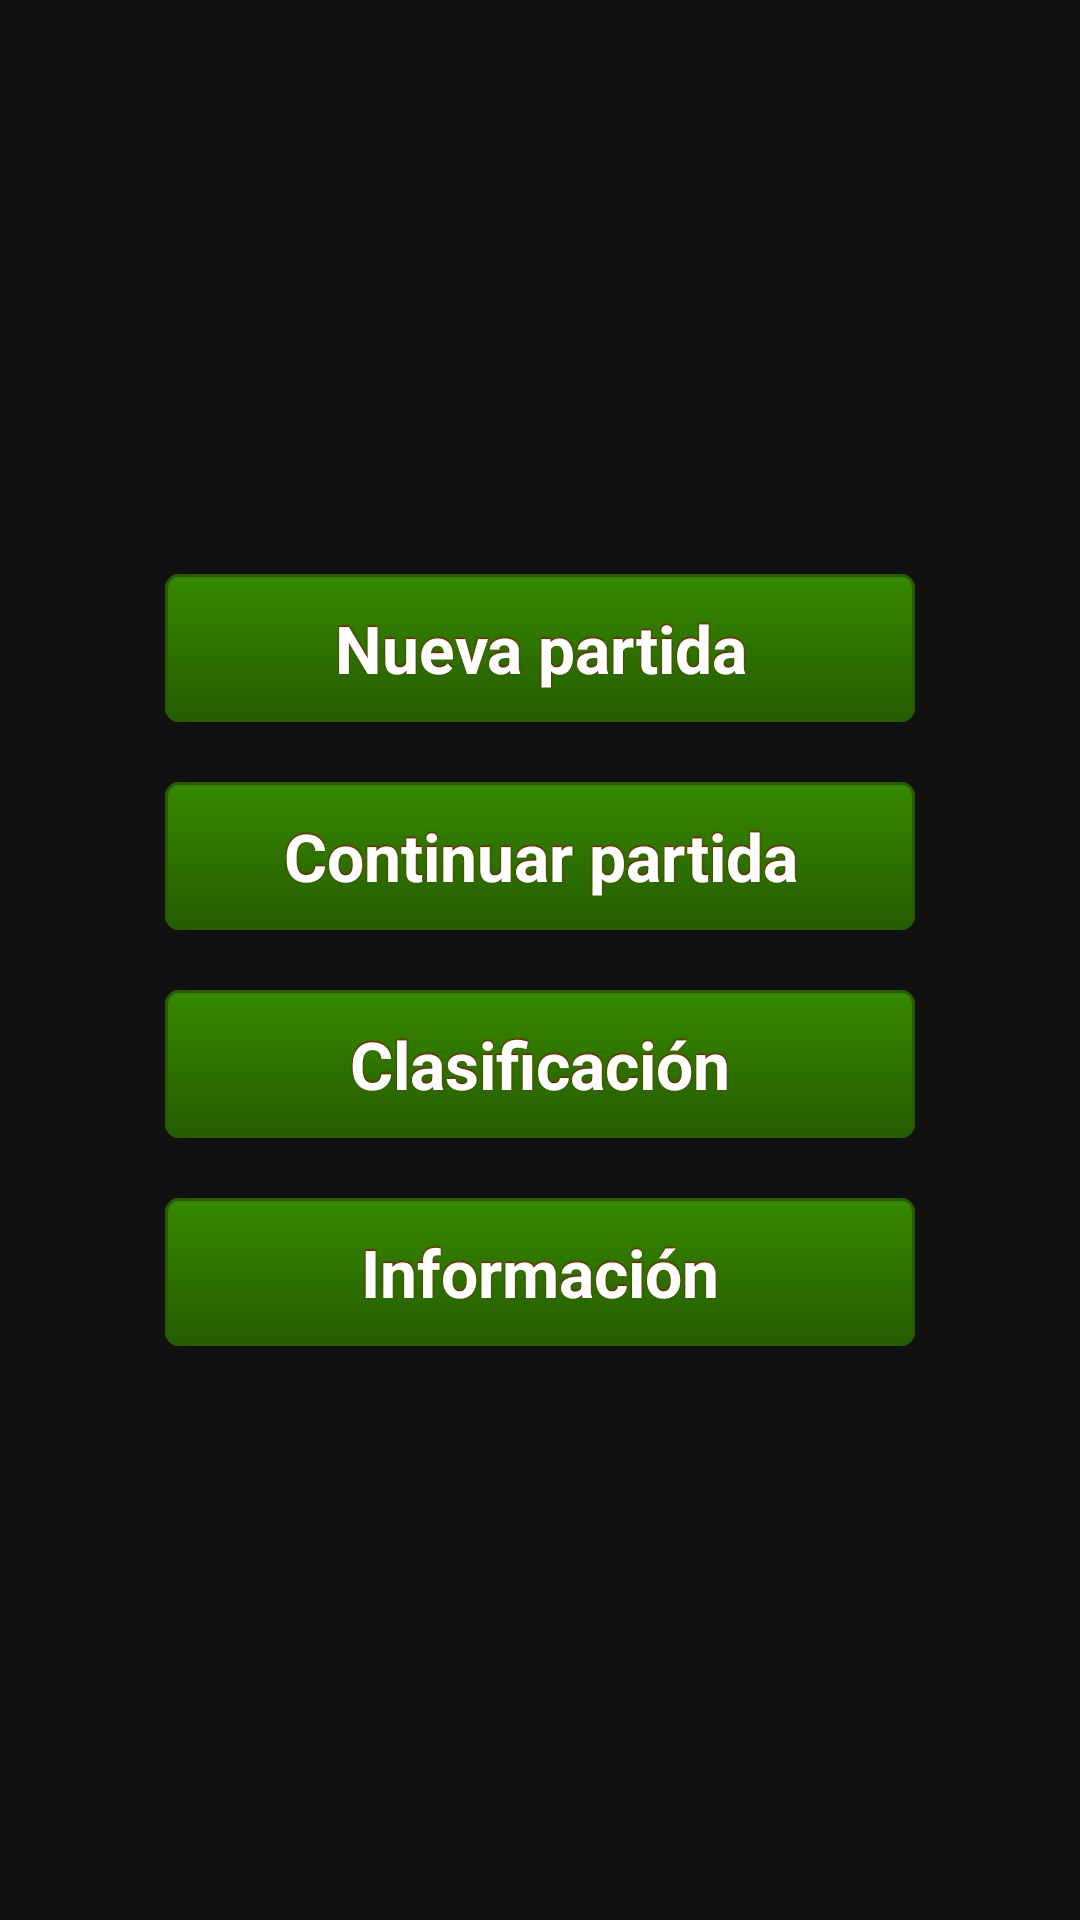

Produce the Android XML layout that renders to this screen, including the resource entries it uses.
<!-- AndroidManifest.xml: application theme AppTheme -->
<!-- res/layout/activity_main.xml -->
<RelativeLayout xmlns:android="http://schemas.android.com/apk/res/android"
    xmlns:tools="http://schemas.android.com/tools"
    android:layout_width="match_parent"
    android:layout_height="match_parent"
    android:gravity="center"
    android:background="#111"
    tools:context=".MainActivity" >

    <LinearLayout
        android:layout_width="wrap_content"
        android:layout_height="wrap_content"
        android:layout_alignParentLeft="true"
        android:layout_alignParentTop="true"
        android:gravity="center"
        android:orientation="vertical" >
        
            <Button
        android:id="@+id/button1"
        android:layout_alignParentLeft="true"
        android:layout_alignParentTop="true"
        android:onClick="showTable"               
        style="@style/ButtonText"
        android:text="Nueva partida" />
            
                <Button
        android:id="@+id/button2"
        android:layout_alignParentLeft="true"
        android:layout_alignParentTop="true"
        style="@style/ButtonText"
        android:onClick="contPart"
        android:text="Continuar partida" />
                
                    <Button
        android:id="@+id/button3"
        android:layout_alignParentLeft="true"
        android:layout_alignParentTop="true"
        style="@style/ButtonText"
        android:onClick="ranking"
        android:text="Clasificación" />
                    
                        <Button
        android:id="@+id/button4"
        android:layout_alignParentLeft="true"
        android:layout_alignParentTop="true"
        style="@style/ButtonText"
        android:onClick="gameInfo"
        android:text="Información" />
    </LinearLayout>

</RelativeLayout>
<!-- resources referenced by this layout -->
<resources>
  <style name="ButtonText">
        	<item name="android:layout_width">fill_parent</item>
  	    <item name="android:layout_height">wrap_content</item>
  	    <item name="android:textColor">#ffffff</item>
  	    <item name="android:gravity">center</item>
  	    <item name="android:textSize">22sp</item>
  	    <item name="android:textStyle">bold</item>       
  	    <item name="android:width">250dp</item>
  	    <item name="android:layout_margin">10dp</item>
  	    <item name="android:background">@drawable/boton</item>
          <item name="android:padding">10sp</item>
          <item name="android:clickable">true</item>	    
  		<item name="android:shadowColor">#900000</item>
          <item name="android:shadowRadius">1</item>
          <item name="android:shadowDx">0</item>
          <item name="android:shadowDy">-1</item>        
     </style>
  <style name="AppTheme" parent="AppBaseTheme">
          
      </style>
  <!-- drawable boton (drawable) -->
  <?xml version="1.0" encoding="utf-8"?>
  <selector xmlns:android="http://schemas.android.com/apk/res/android" >
  	<item android:state_pressed="true" >
          <shape>
              <solid
                  android:color="#378900" />
              <stroke
                  android:width="1dp"
  				android:color="#255c00" />
              <corners
                  android:radius="3dp" />
              <padding
                  android:left="10dp"
                  android:top="10dp"
                  android:right="10dp"
                  android:bottom="10dp" />
          </shape>
      </item>
  	<item android:state_enabled="false" >
          <shape>
              <gradient
                  android:startColor="#4a5200"
  				android:endColor="#2f3600"
  				android:angle="270" />
              <stroke
                  android:width="1dp"
                  android:color="#2f3600" />
              <corners
                  android:radius="4dp" />
              <padding
                  android:left="10dp"
                  android:top="10dp"
                  android:right="10dp"
                  android:bottom="10dp" />
          </shape>
      </item>    
  	
      <item>
          <shape>
              <gradient
                  android:startColor="#378900"
  				android:endColor="#255c00"
  				android:angle="270" />
              <stroke
                  android:width="1dp"
                  android:color="#255c00" />
              <corners
                  android:radius="4dp" />
              <padding
                  android:left="10dp"
                  android:top="10dp"
                  android:right="10dp"
                  android:bottom="10dp" />
          </shape>
      </item>    
  
  </selector>
  <style name="AppBaseTheme" parent="android:Theme.Holo.Light">
          
      </style>
</resources>
